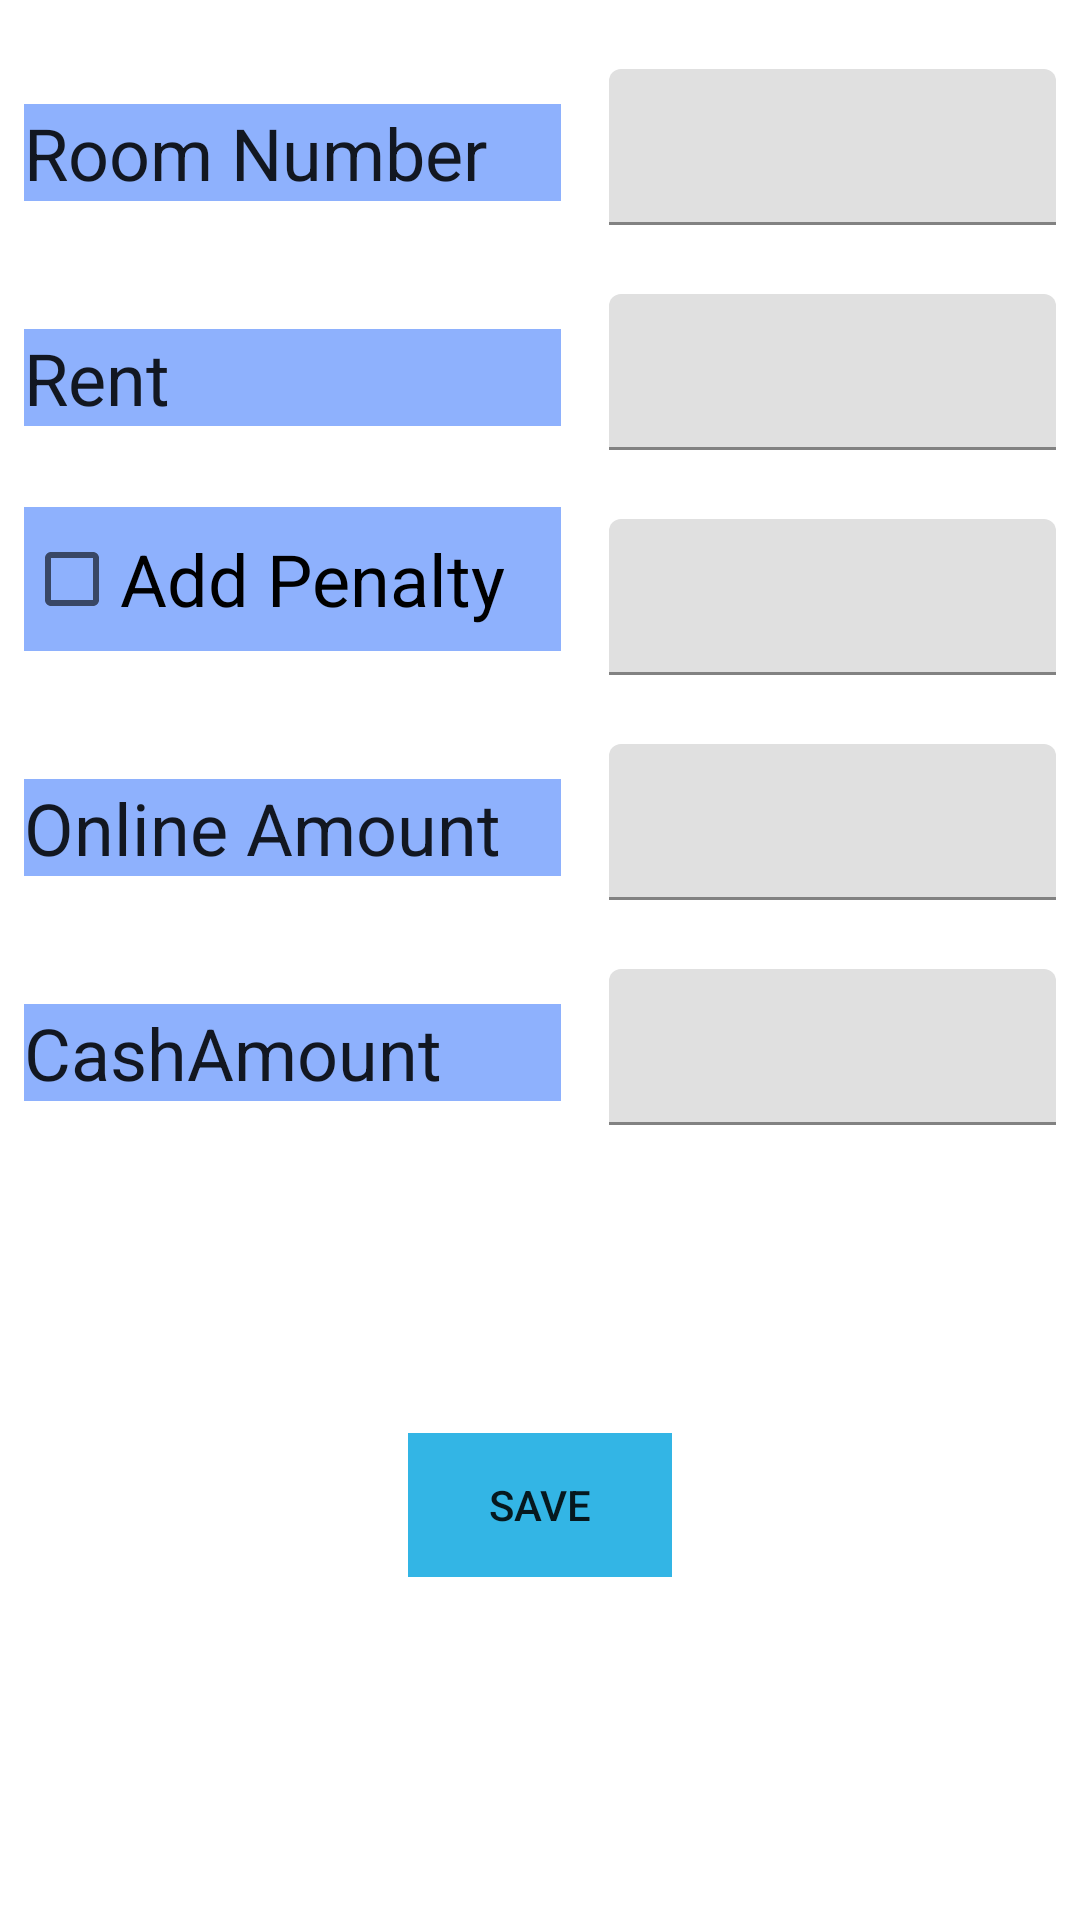

Here is an Android app screen rendered from its layout file. Give the layout XML and the strings, colors and styles it references.
<!-- AndroidManifest.xml: application theme AppTheme.Blue -->
<!-- res/layout/fragment_payment.xml -->
<?xml version="1.0" encoding="utf-8"?>
<android.support.constraint.ConstraintLayout xmlns:android="http://schemas.android.com/apk/res/android"
    xmlns:app="http://schemas.android.com/apk/res-auto"
    xmlns:tools="http://schemas.android.com/tools"
    android:id="@+id/constraintLayout"
    android:layout_width="match_parent"
    android:layout_height="match_parent"
    tools:context=".NewFiles.Payment$PlaceholderFragment">

    <TextView
        android:id="@+id/section_label"
        android:layout_width="0dp"
        android:layout_height="wrap_content"
        android:layout_marginStart="8dp"
        android:layout_marginEnd="8dp"
        android:layout_marginBottom="8dp"
        android:background="#8EB1FD"
        android:text="Room Number"
        android:textAppearance="@style/TextAppearance.AppCompat.Headline"
        app:layout_constraintBottom_toTopOf="@+id/guideline2"
        app:layout_constraintEnd_toStartOf="@+id/guideline"
        app:layout_constraintLeft_toLeftOf="parent"
        app:layout_constraintStart_toStartOf="parent"
        tools:layout_constraintLeft_creator="1"
        tools:layout_constraintTop_creator="1" />

    <TextView
        android:id="@+id/textView"
        android:layout_width="0dp"
        android:layout_height="wrap_content"
        android:layout_marginStart="8dp"
        android:layout_marginEnd="8dp"
        android:layout_marginBottom="8dp"
        android:background="#8EB1FD"
        android:text="Rent"
        android:textAppearance="@style/TextAppearance.AppCompat.Headline"
        app:layout_constraintBottom_toTopOf="@+id/guideline3"
        app:layout_constraintEnd_toStartOf="@+id/guideline"
        app:layout_constraintStart_toStartOf="parent" />

    <CheckBox
        android:id="@+id/checkBox"
        style="@style/Widget.AppCompat.CompoundButton.CheckBox"
        android:layout_width="0dp"
        android:layout_height="wrap_content"
        android:layout_marginStart="8dp"
        android:layout_marginEnd="8dp"
        android:layout_marginBottom="8dp"
        android:background="#8EB1FD"
        android:text="Add Penalty"
        android:textAppearance="@style/TextAppearance.AppCompat.Headline"
        app:layout_constraintBottom_toTopOf="@+id/guideline4"
        app:layout_constraintEnd_toStartOf="@+id/guideline"
        app:layout_constraintStart_toStartOf="parent" />

    <TextView
        android:id="@+id/textView3"
        android:layout_width="0dp"
        android:layout_height="wrap_content"
        android:layout_marginStart="8dp"
        android:layout_marginEnd="8dp"
        android:layout_marginBottom="8dp"
        android:background="#8EB1FD"
        android:text="Online Amount"
        android:textAppearance="@style/TextAppearance.AppCompat.Headline"
        app:layout_constraintBottom_toTopOf="@+id/guideline5"
        app:layout_constraintEnd_toStartOf="@+id/guideline"
        app:layout_constraintStart_toStartOf="parent" />

    <TextView
        android:id="@+id/textView4"
        android:layout_width="0dp"
        android:layout_height="wrap_content"
        android:layout_marginStart="8dp"
        android:layout_marginEnd="8dp"
        android:layout_marginBottom="8dp"
        android:background="#8EB1FD"
        android:text="CashAmount"
        android:textAppearance="@style/TextAppearance.AppCompat.Headline"
        app:layout_constraintBottom_toTopOf="@+id/guideline6"
        app:layout_constraintEnd_toStartOf="@+id/guideline"
        app:layout_constraintStart_toStartOf="parent" />

    <android.support.design.widget.TextInputLayout
        android:layout_width="0dp"
        android:layout_height="52dp"
        android:layout_marginStart="8dp"
        android:layout_marginEnd="8dp"
        app:layout_constraintBottom_toTopOf="@+id/guideline3"
        app:layout_constraintEnd_toEndOf="parent"
        app:layout_constraintStart_toStartOf="@+id/guideline">

        <android.support.design.widget.TextInputEditText
            android:layout_width="match_parent"
            android:layout_height="wrap_content" />
    </android.support.design.widget.TextInputLayout>

    <android.support.constraint.Guideline
        android:id="@+id/guideline2"
        android:layout_width="wrap_content"
        android:layout_height="wrap_content"
        android:orientation="horizontal"
        app:layout_constraintGuide_begin="75dp" />

    <android.support.constraint.Guideline
        android:id="@+id/guideline3"
        android:layout_width="wrap_content"
        android:layout_height="wrap_content"
        android:orientation="horizontal"
        app:layout_constraintGuide_begin="150dp" />

    <android.support.constraint.Guideline
        android:id="@+id/guideline4"
        android:layout_width="wrap_content"
        android:layout_height="wrap_content"
        android:orientation="horizontal"
        app:layout_constraintGuide_begin="225dp" />

    <android.support.constraint.Guideline
        android:id="@+id/guideline5"
        android:layout_width="wrap_content"
        android:layout_height="wrap_content"
        android:orientation="horizontal"
        app:layout_constraintGuide_begin="300dp" />

    <android.support.constraint.Guideline
        android:id="@+id/guideline6"
        android:layout_width="wrap_content"
        android:layout_height="wrap_content"
        android:orientation="horizontal"
        app:layout_constraintGuide_begin="375dp" />

    <android.support.design.widget.TextInputLayout
        android:layout_width="0dp"
        android:layout_height="52dp"
        android:layout_marginStart="8dp"
        android:layout_marginEnd="8dp"
        app:layout_constraintBottom_toTopOf="@+id/guideline2"
        app:layout_constraintEnd_toEndOf="parent"
        app:layout_constraintStart_toStartOf="@+id/guideline">

        <android.support.design.widget.TextInputEditText
            android:layout_width="match_parent"
            android:layout_height="wrap_content" />
    </android.support.design.widget.TextInputLayout>

    <android.support.design.widget.TextInputLayout
        android:layout_width="0dp"
        android:layout_height="52dp"
        android:layout_marginStart="8dp"
        android:layout_marginEnd="8dp"
        app:layout_constraintBottom_toTopOf="@+id/guideline4"
        app:layout_constraintEnd_toEndOf="parent"
        app:layout_constraintStart_toStartOf="@+id/guideline">

        <android.support.design.widget.TextInputEditText
            android:layout_width="match_parent"
            android:layout_height="wrap_content"
            android:enabled="false" />
    </android.support.design.widget.TextInputLayout>

    <android.support.design.widget.TextInputLayout
        android:layout_width="0dp"
        android:layout_height="52dp"
        android:layout_marginStart="8dp"
        android:layout_marginEnd="8dp"
        app:layout_constraintBottom_toTopOf="@+id/guideline5"
        app:layout_constraintEnd_toEndOf="parent"
        app:layout_constraintStart_toStartOf="@+id/guideline">

        <android.support.design.widget.TextInputEditText
            android:layout_width="match_parent"
            android:layout_height="wrap_content" />
    </android.support.design.widget.TextInputLayout>

    <android.support.design.widget.TextInputLayout
        android:layout_width="0dp"
        android:layout_height="52dp"
        android:layout_marginStart="8dp"
        android:layout_marginEnd="8dp"
        app:layout_constraintBottom_toTopOf="@+id/guideline6"
        app:layout_constraintEnd_toEndOf="parent"
        app:layout_constraintStart_toStartOf="@+id/guideline">

        <android.support.design.widget.TextInputEditText
            android:layout_width="match_parent"
            android:layout_height="wrap_content" />
    </android.support.design.widget.TextInputLayout>

    <Button
        android:id="@+id/button_rent_save"
        style="@style/Widget.AppCompat.Button.Borderless"
        android:layout_width="wrap_content"
        android:layout_height="wrap_content"
        android:background="@android:color/holo_blue_light"
        android:text="Save"
        app:layout_constraintBottom_toBottomOf="parent"
        app:layout_constraintEnd_toEndOf="parent"
        app:layout_constraintHorizontal_bias="0.5"
        app:layout_constraintStart_toStartOf="parent"
        app:layout_constraintTop_toBottomOf="@+id/textView4"
        app:layout_constraintVertical_bias="0.492" />

    <android.support.constraint.Guideline
        android:id="@+id/guideline"
        android:layout_width="wrap_content"
        android:layout_height="wrap_content"
        android:orientation="vertical"
        app:layout_constraintEnd_toEndOf="parent"
        app:layout_constraintGuide_begin="195dp"
        app:layout_constraintHorizontal_bias="0.5"
        app:layout_constraintStart_toStartOf="parent" />

</android.support.constraint.ConstraintLayout>
<!-- resources referenced by this layout -->
<resources>
  <style name="AppTheme.Blue" parent="BaseTheme.Blue">
          <item name="selectableRectDrawableColored">@drawable/state_list_selectable_rect_blue</item>
          <item name="selectableRoundedRectDrawableColored">@drawable/state_list_selectable_rounded_rect_blue</item>
      </style>
  <style name="BaseTheme.Blue" parent="AppTheme">
          
          <item name="colorPrimary">@color/material_blue_500</item>
          <item name="colorPrimaryDark">@color/material_blue_600</item>
          <item name="colorAccent">@color/material_blue_a700</item>
          <item name="dialogTheme">@style/AppTheme.Dialog.Blue</item>
          <item name="alertDialogTheme">@style/AppTheme.Dialog.Alert.Blue</item>
      </style>
  <style name="AppTheme" parent="BaseTheme">
          
          <item name="selectableRectDrawable">@drawable/state_list_selectable_rect_black</item>
          <item name="selectableRectDrawableInverse">@drawable/state_list_selectable_rect_white</item>
          <item name="selectableRectDrawableColored">@drawable/state_list_selectable_rect_black</item>
          <item name="selectableRoundedRectDrawable">@drawable/state_list_selectable_rounded_rect_black</item>
          <item name="selectableRoundedRectDrawableInverse">@drawable/state_list_selectable_rounded_rect_white</item>
          <item name="selectableRoundedRectDrawableColored">@drawable/state_list_selectable_rounded_rect_black</item>
      </style>
  <color name="material_blue_500">#2196F3</color>
  <color name="material_blue_600">#1E88E5</color>
  <color name="material_blue_a700">#2962FF</color>
  <style name="AppTheme.Dialog.Blue">
          <item name="colorPrimary">@color/material_blue_500</item>
          <item name="colorPrimaryDark">@color/material_blue_700</item>
          <item name="colorAccent">@color/material_blue_a700</item>
      </style>
  <style name="AppTheme.Dialog.Alert.Blue">
          <item name="colorPrimary">@color/material_blue_500</item>
          <item name="colorPrimaryDark">@color/material_blue_700</item>
          <item name="colorAccent">@color/material_blue_a700</item>
          <item name="MaterialCardBackground">@color/material_blue_100</item>
      </style>
  <style name="BaseTheme" parent="Base.Theme.MaterialComponents.Light.DarkActionBar">
          
          <item name="android:windowActionBar">true</item>
          <item name="windowNoTitle">false</item>
          <item name="dialogTheme">@style/AppTheme.Dialog</item>
          <item name="alertDialogTheme">@style/AppTheme.Dialog.Alert</item>
          <item name="colorControlHighlight">@color/selector_black_pressed</item>
      </style>
  <color name="material_blue_700">#1976D2</color>
  <color name="material_blue_100">#BBDEFB</color>
  <style name="AppTheme.Dialog" parent="Base.Theme.MaterialComponents.Light.Dialog">
      </style>
  <style name="AppTheme.Dialog.Alert" parent="Base.Theme.MaterialComponents.Light.Dialog.Alert">
      </style>
  <color name="selector_black_pressed">#1F000000</color>
</resources>
